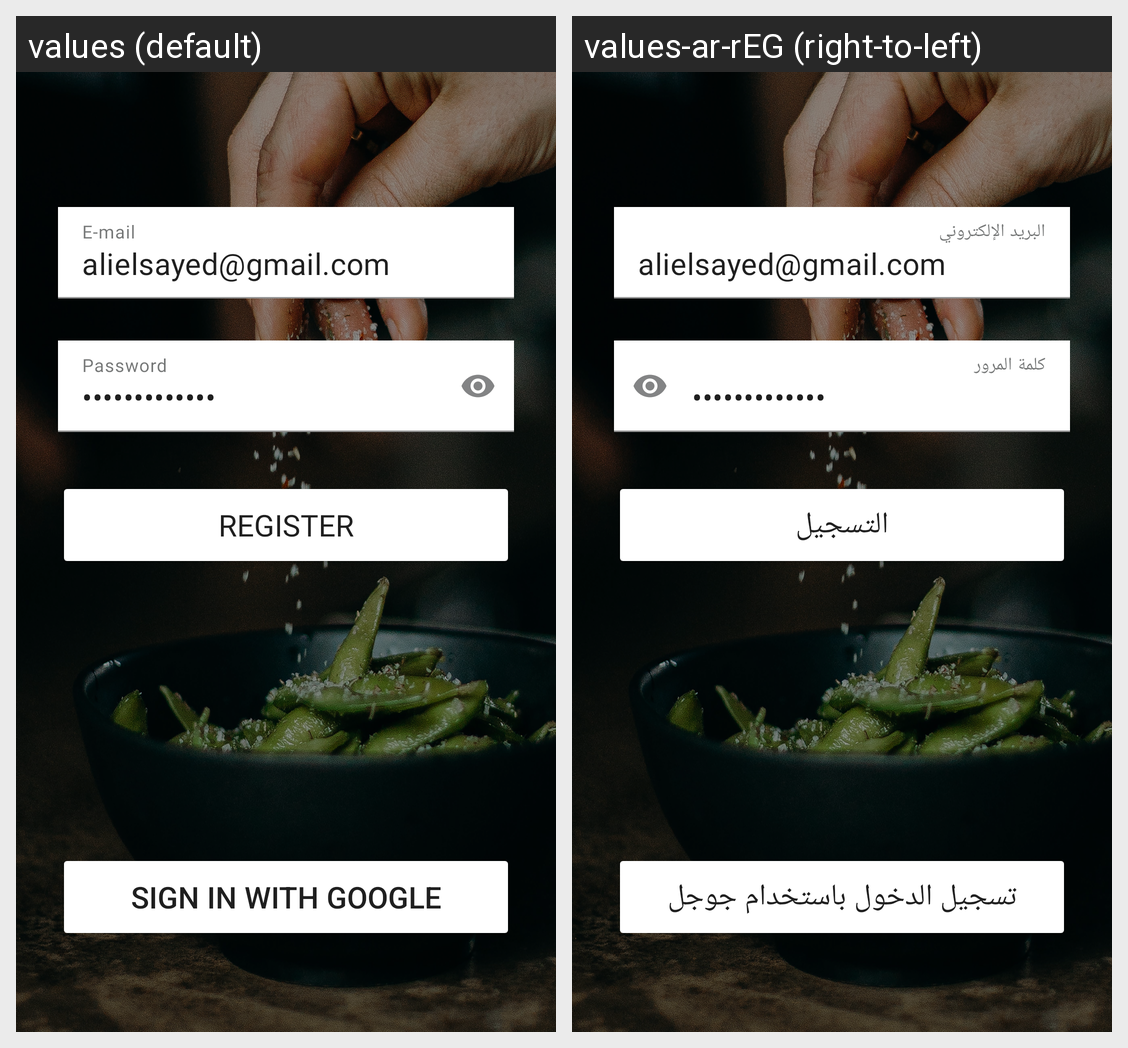

For this localized Android screen grid, give each drawn string resource with its value in every locale shown.
Android screen res/layout/fragment_register.xml rendered under 2 locales, left to right: values (default), values-ar-rEG (right-to-left). Device: Nexus 5 (rendered at 1080×1920; each locale shown at half size, 540×960, under a caption strip naming it); theme Theme.DishDiscovery.Splash.
Strings drawn on this screen, with the default value and each locale's value (text and hints the layout hard-codes, and strings that could not be matched under every locale, appear in the picture but are not listed):

e_mail
  values: E-mail
  values-ar-rEG: البريد الإلكتروني

fixed_email
  values: alielsayed@gmail.com
  values-ar-rEG: alielsayed@gmail.com

password
  values: Password
  values-ar-rEG: كلمة المرور

fixed_password
  values: Alielsayed@22
  values-ar-rEG: Alielsayed@22

register
  values: Register
  values-ar-rEG: التسجيل

sign_in_with_google
  values: Sign in with Google
  values-ar-rEG: تسجيل الدخول باستخدام جوجل
